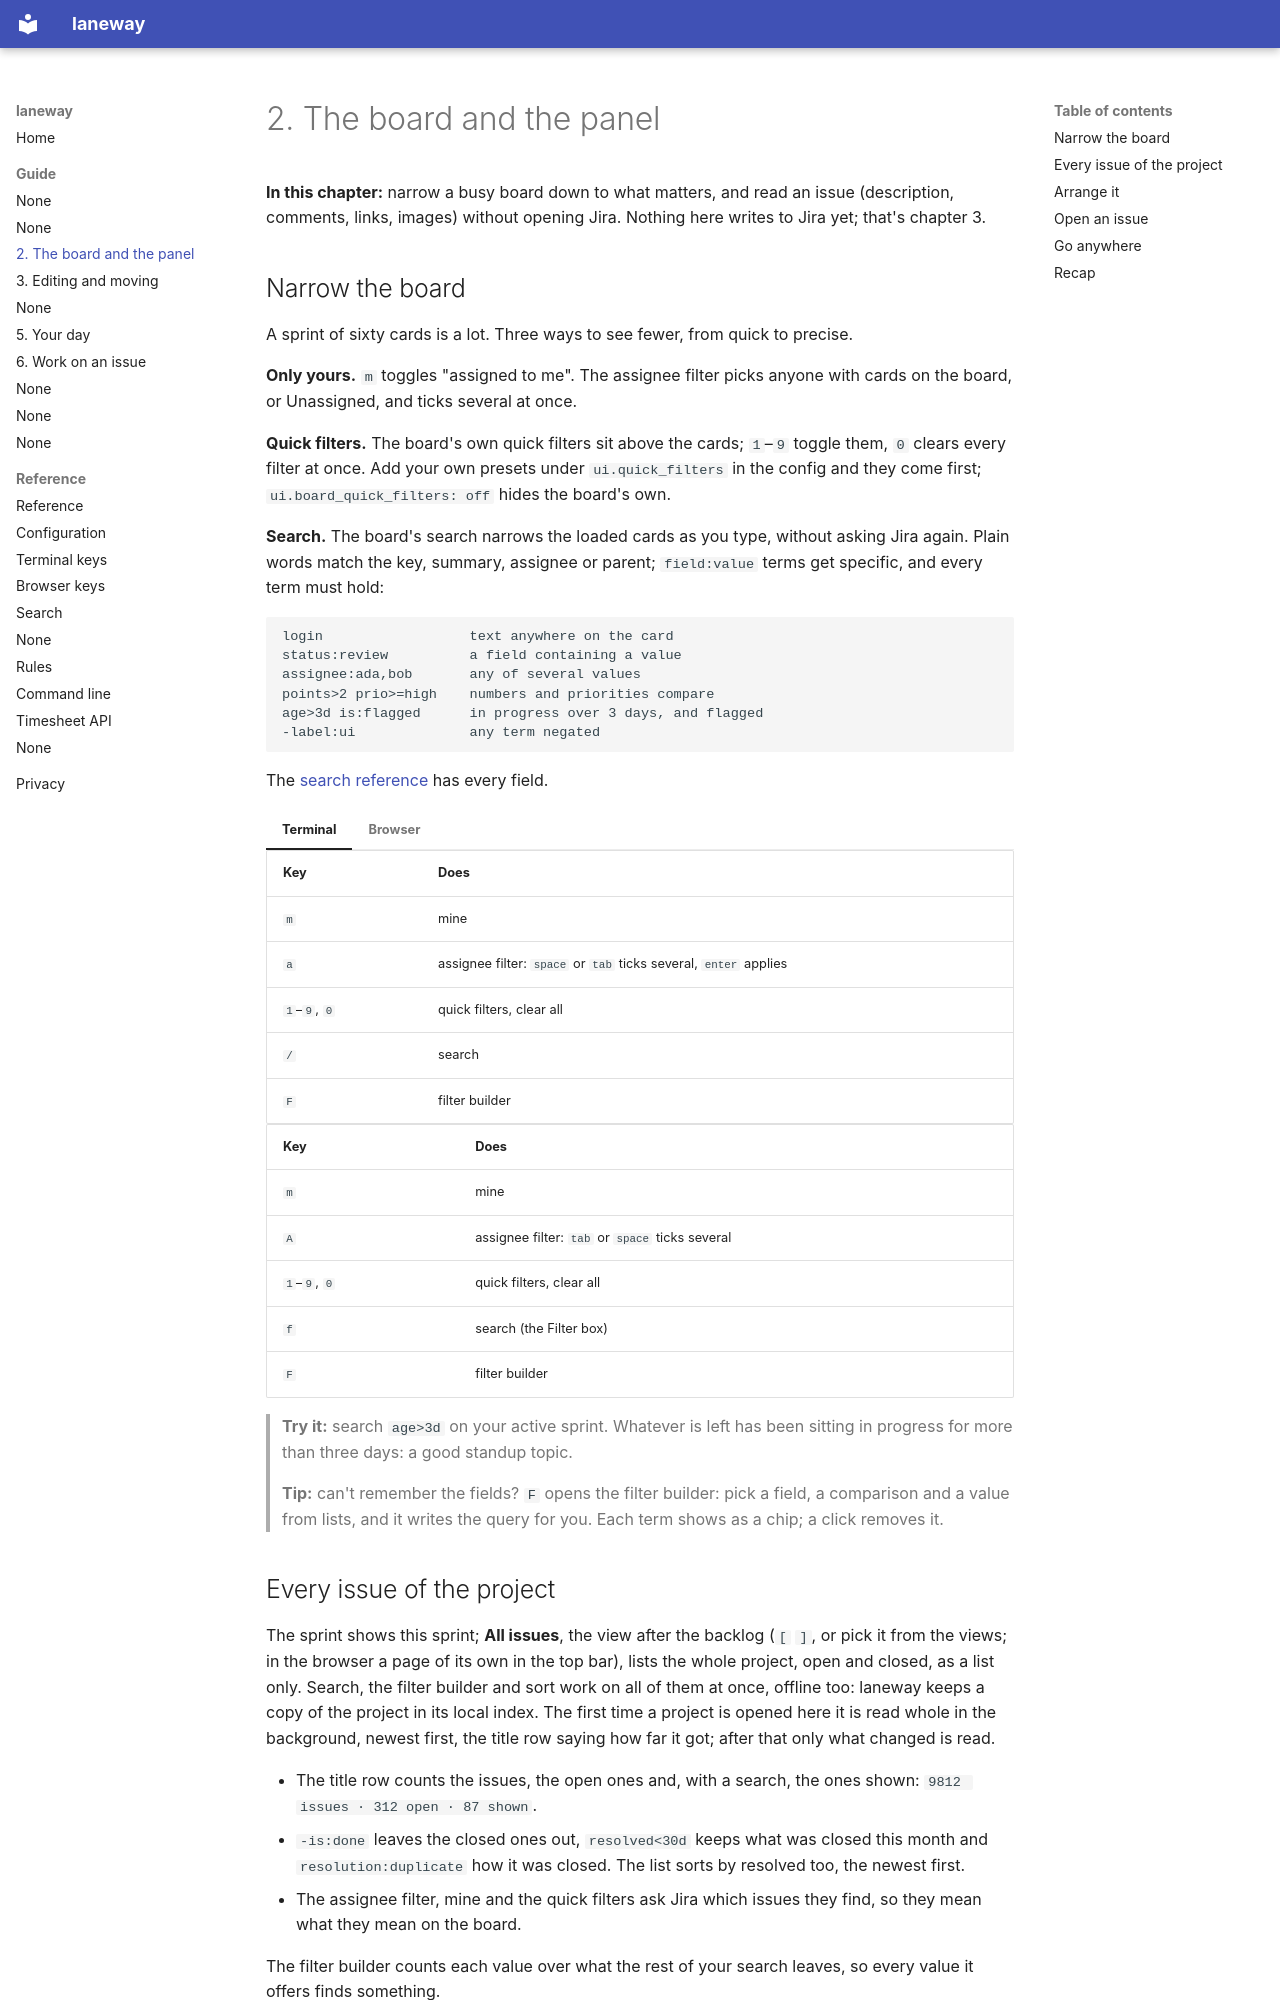

repository: cornedor/laneway · page: guide/02-board-and-panel/index.html · generator: mkdocs

# 2. The board and the panel

**In this chapter:** narrow a busy board down to what matters, and read an
issue (description, comments, links, images) without opening Jira.
Nothing here writes to Jira yet; that's chapter 3.

## Narrow the board

A sprint of sixty cards is a lot. Three ways to see fewer, from quick to
precise.

**Only yours.** `m` toggles "assigned to me". The assignee filter picks
anyone with cards on the board, or Unassigned, and ticks several at once.

**Quick filters.** The board's own quick filters sit above the cards;
`1`–`9` toggle them, `0` clears every filter at once. Add your own presets
under `ui.quick_filters` in the config and they come first;
`ui.board_quick_filters: off` hides the board's own.

**Search.** The board's search narrows the loaded cards as you type,
without asking Jira again. Plain words match the key, summary, assignee or
parent; `field:value` terms get specific, and every term must hold:

```
login                  text anywhere on the card
status:review          a field containing a value
assignee:ada,bob       any of several values
points>2 prio>=high    numbers and priorities compare
age>3d is:flagged      in progress over 3 days, and flagged
-label:ui              any term negated
```

The [search reference](../reference/search.md) has every field.

=== "Terminal"

    | Key | Does |
    | --- | --- |
    | `m` | mine |
    | `a` | assignee filter: `space` or `tab` ticks several, `enter` applies |
    | `1`–`9`, `0` | quick filters, clear all |
    | `/` | search |
    | `F` | filter builder |

=== "Browser"

    | Key | Does |
    | --- | --- |
    | `m` | mine |
    | `A` | assignee filter: `tab` or `space` ticks several |
    | `1`–`9`, `0` | quick filters, clear all |
    | `f` | search (the Filter box) |
    | `F` | filter builder |

> **Try it:** search `age>3d` on your active sprint. Whatever is left has
> been sitting in progress for more than three days: a good standup topic.

> **Tip:** can't remember the fields? `F` opens the filter builder: pick a
> field, a comparison and a value from lists, and it writes the query for
> you. Each term shows as a chip; a click removes it.
